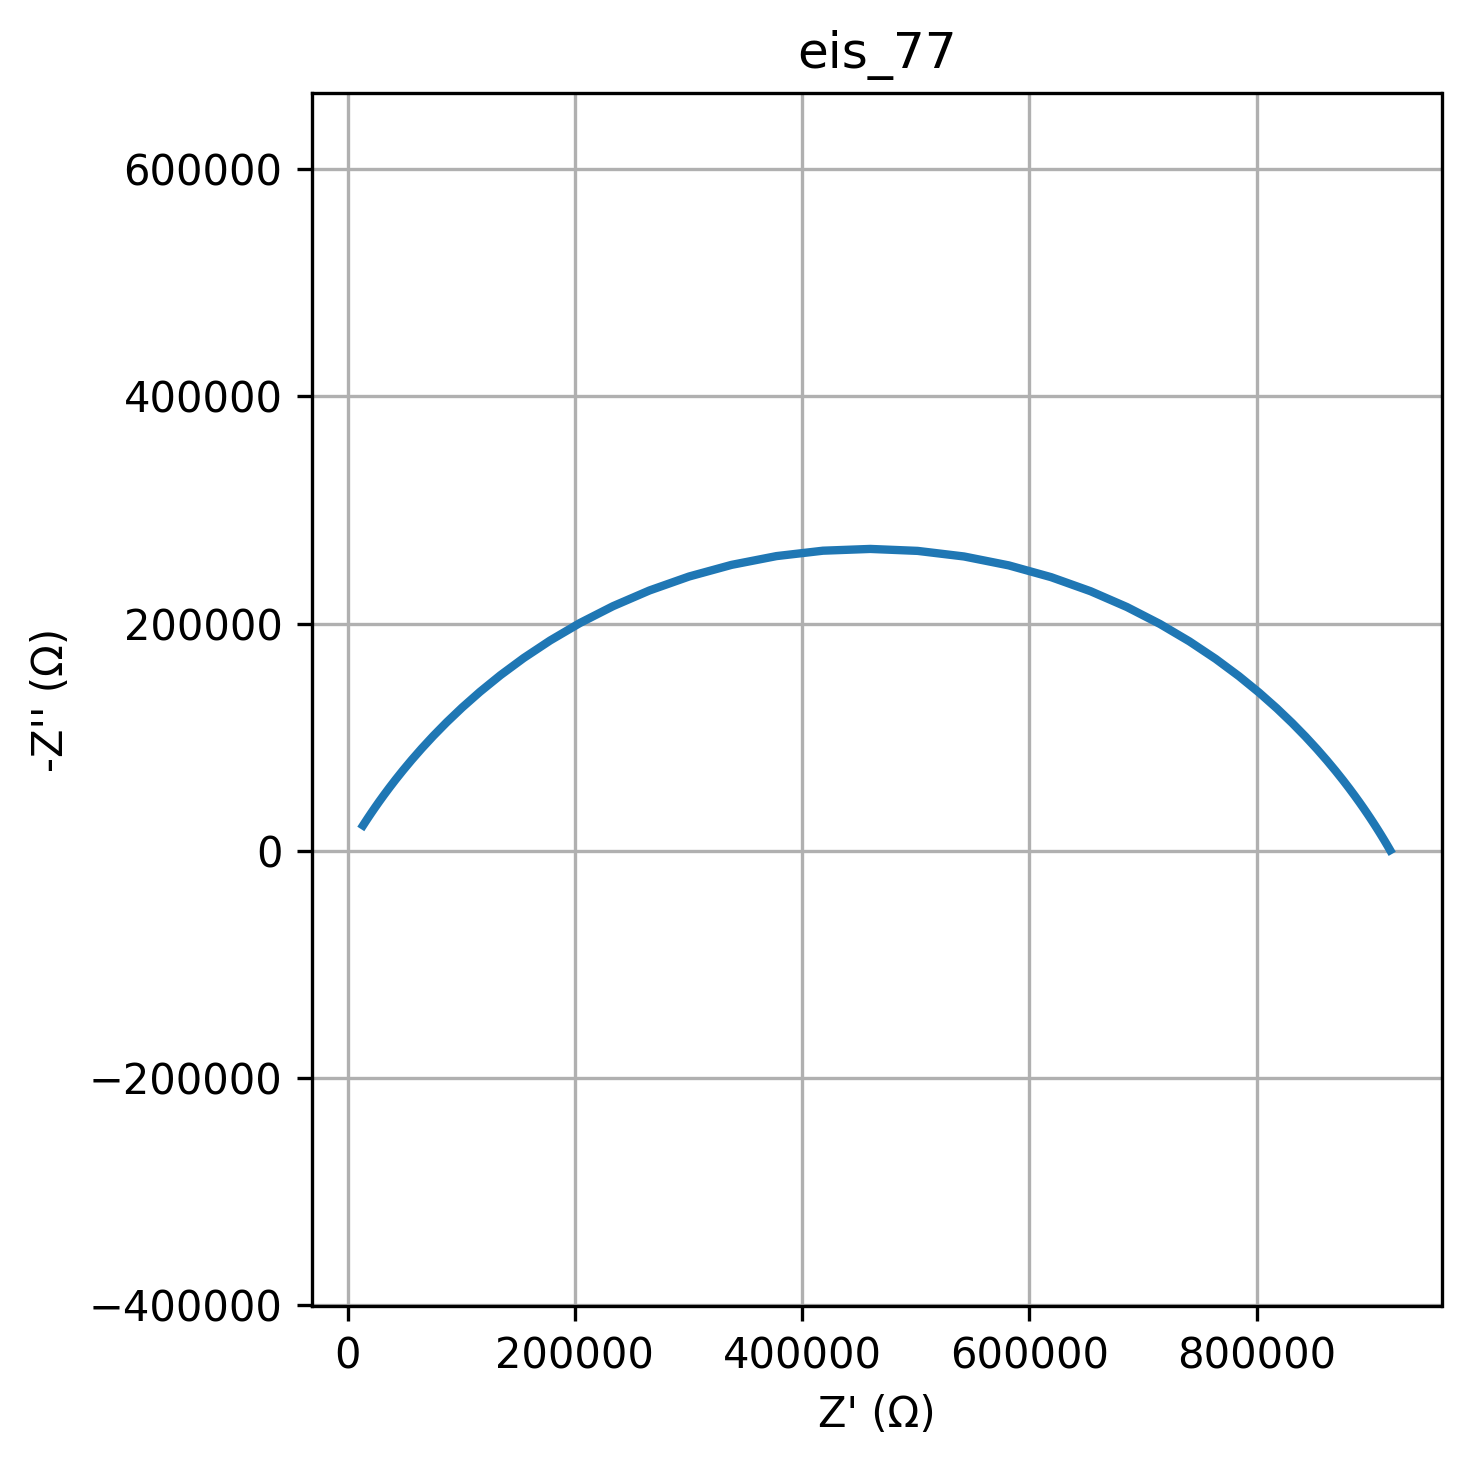

Source data for this figure (header and first rows):
freq, Z_real, Z_imag
0.01, 917473, -576.2
0.01226, 917424, -660.3
0.01504, 917369, -756.7
0.01844, 917305, -867.1
0.02262, 917232, -993.6
0.02774, 917148, -1139
0.03401, 917053, -1305
0.04171, 916943, -1495
0.05115, 916816, -1713
0.06273, 916672, -1962
0.07693, 916506, -2248
0.09434, 916316, -2576
0.1157, 916098, -2950
0.1419, 915847, -3380
0.174, 915560, -3871
0.2134, 915231, -4433
0.2617, 914853, -5077
0.3209, 914418, -5813
0.3935, 913920, -6655
0.4826, 913347, -7618
0.5918, 912689, -8718
0.7257, 911933, -9976
0.89, 911063, -11411
1.091, 910063, -13050
1.338, 908912, -14920
1.641, 907587, -17051
2.013, 906061, -19479
2.468, 904302, -22241
3.027, 902273, -25380
3.712, 899931, -28944
4.552, 897227, -32984
5.583, 894101, -37555
6.846, 890486, -42717
8.396, 886303, -48532
10.3, 881458, -55065
12.63, 875844, -62381
15.48, 869338, -70541
18.99, 861796, -79604
23.29, 853056, -89613
28.56, 842933, -100600
35.02, 831225, -112568
42.94, 817708, -125490
52.66, 802146, -139293
64.58, 784297, -153850
79.2, 763926, -168966
97.13, 740822, -184374
119.1, 714825, -199726
146.1, 685844, -214595
179.1, 653897, -228494
219.7, 619129, -240893
269.4, 581835, -251257
330.4, 542465, -259096
405.1, 501609, -264010
496.8, 459972, -265735
609.3, 418314, -264177
747.2, 377401, -259422
916.3, 337939, -251724
1124, 300526, -241477
1378, 265620, -229170
1690, 233524, -215335
... 20 more rows
